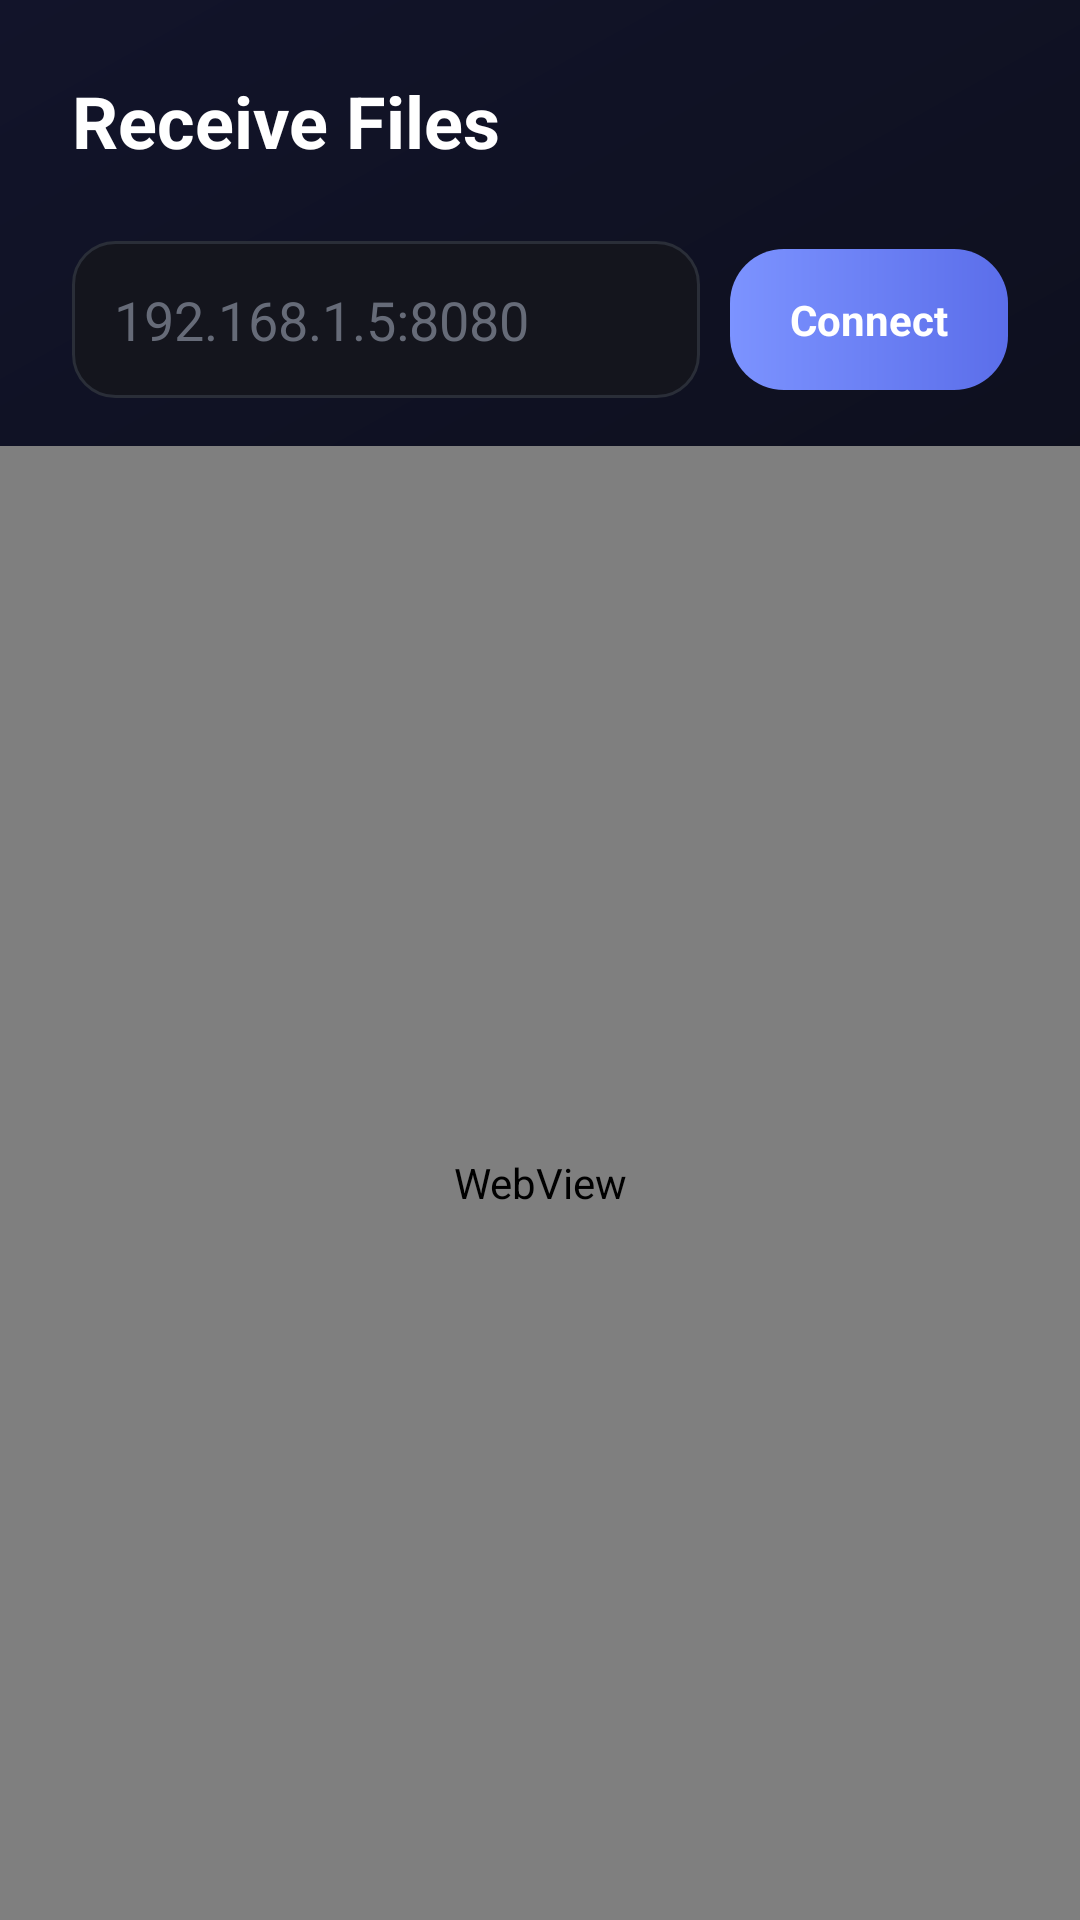

This screen was rendered from an Android layout file. Write that file and the resources it references.
<!-- AndroidManifest.xml: application theme Theme.FlowCam -->
<!-- res/layout/activity_receive.xml -->
<?xml version="1.0" encoding="utf-8"?>
<LinearLayout xmlns:android="http://schemas.android.com/apk/res/android"
    android:layout_width="match_parent"
    android:layout_height="match_parent"
    android:orientation="vertical"
    android:background="@drawable/bg_gradient">

    <TextView
        android:layout_width="wrap_content"
        android:layout_height="wrap_content"
        android:text="Receive Files"
        android:textColor="@android:color/white"
        android:textSize="24sp"
        android:textStyle="bold"
        android:padding="24dp" />

    <LinearLayout
        android:layout_width="match_parent"
        android:layout_height="wrap_content"
        android:orientation="horizontal"
        android:gravity="center_vertical"
        android:paddingStart="24dp"
        android:paddingEnd="24dp"
        android:paddingBottom="16dp">

        <EditText
            android:id="@+id/addressInput"
            android:layout_width="0dp"
            android:layout_height="wrap_content"
            android:layout_weight="1"
            android:hint="192.168.1.5:8080"
            android:textColor="@android:color/white"
            android:textColorHint="#666B78"
            android:background="@drawable/edittext_bg"
            android:padding="14dp"
            android:layout_marginEnd="10dp" />

        <LinearLayout
            android:id="@+id/connectButton"
            android:layout_width="wrap_content"
            android:layout_height="wrap_content"
            android:background="@drawable/btn_primary"
            android:paddingStart="20dp"
            android:paddingEnd="20dp"
            android:paddingTop="14dp"
            android:paddingBottom="14dp"
            android:clickable="true"
            android:focusable="true">

            <TextView
                android:layout_width="wrap_content"
                android:layout_height="wrap_content"
                android:text="Connect"
                android:textColor="@android:color/white"
                android:textStyle="bold" />

        </LinearLayout>

    </LinearLayout>

    <WebView
        android:id="@+id/webView"
        android:layout_width="match_parent"
        android:layout_height="0dp"
        android:layout_weight="1" />

</LinearLayout>
<!-- resources referenced by this layout -->
<resources>
  <!-- drawable bg_gradient (drawable) -->
  <?xml version="1.0" encoding="utf-8"?>
  <shape xmlns:android="http://schemas.android.com/apk/res/android" android:shape="rectangle">
      <gradient
          android:type="linear"
          android:angle="135"
          android:startColor="#0a0b10"
          android:centerColor="#0d0f1c"
          android:endColor="#12142a" />
  </shape>
  <!-- drawable btn_primary (drawable) -->
  <?xml version="1.0" encoding="utf-8"?>
  <ripple xmlns:android="http://schemas.android.com/apk/res/android" android:color="#33FFFFFF">
      <item>
          <shape android:shape="rectangle">
              <corners android:radius="18dp" />
              <gradient
                  android:type="linear"
                  android:angle="0"
                  android:startColor="#7c93ff"
                  android:endColor="#5b6eea" />
          </shape>
      </item>
  </ripple>
  <!-- drawable edittext_bg (drawable) -->
  <?xml version="1.0" encoding="utf-8"?>
  <shape xmlns:android="http://schemas.android.com/apk/res/android" android:shape="rectangle">
      <solid android:color="#14151d" />
      <corners android:radius="14dp" />
      <stroke android:width="1dp" android:color="#2a2e38" />
  </shape>
  <style name="Theme.FlowCam" parent="android:Theme.Material.NoActionBar">
          <item name="android:statusBarColor">@color/black</item>
          <item name="android:navigationBarColor">@color/black</item>
          <item name="android:windowBackground">@color/black</item>
      </style>
  <color name="black">#FF000000</color>
</resources>
